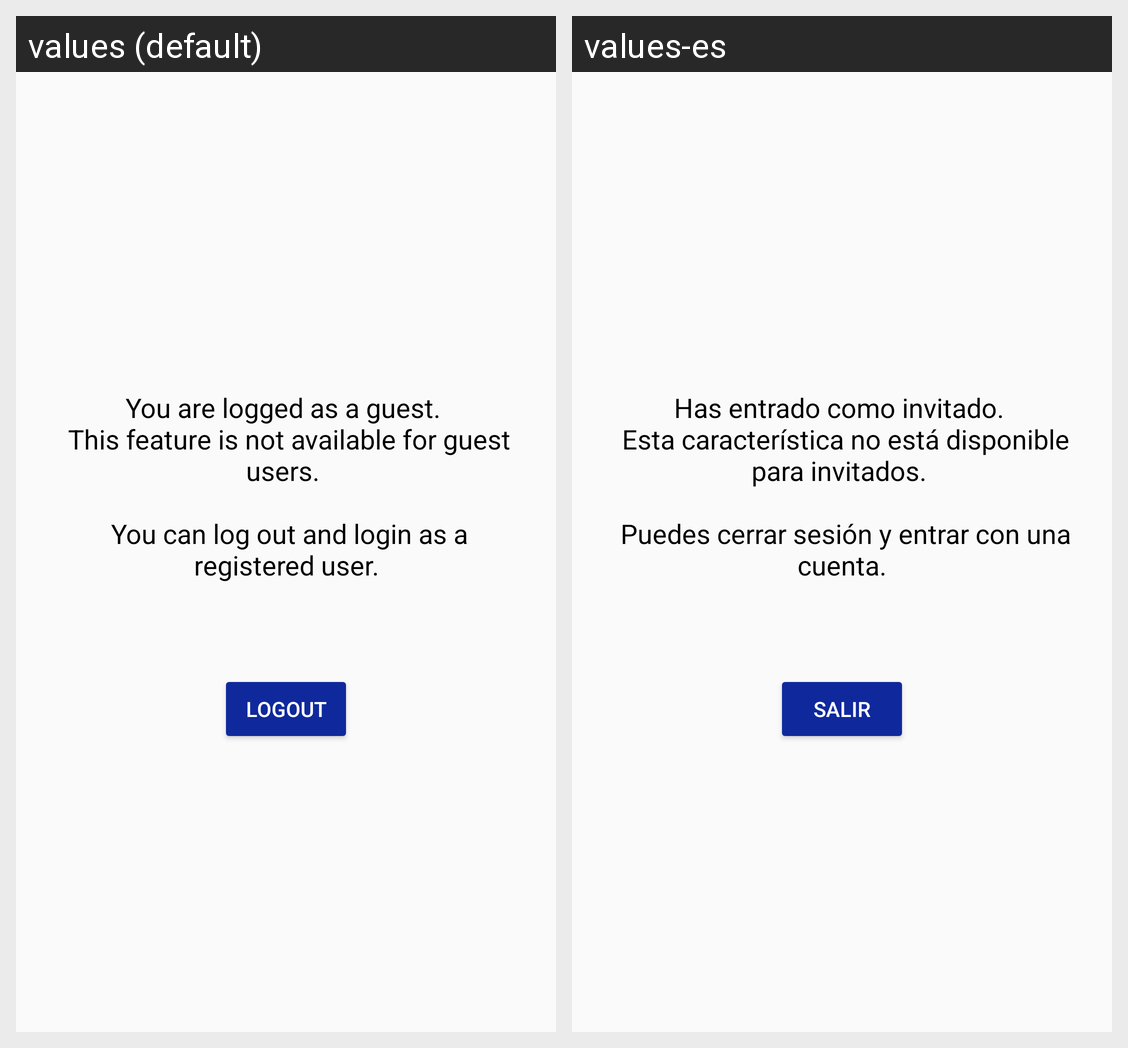

For this localized Android screen grid, give each drawn string resource with its value in every locale shown.
Android screen res/layout/activity_logged_as_guest.xml rendered under 2 locales, left to right: values (default), values-es. Device: Nexus 5 (rendered at 1080×1920; each locale shown at half size, 540×960, under a caption strip naming it); theme AppTheme.
Strings drawn on this screen, with the default value and each locale's value (text and hints the layout hard-codes, and strings that could not be matched under every locale, appear in the picture but are not listed):

loggedAs
  values: You are logged as a guest. 
       This feature is not available for guest users. 
      
       You can log out and login as a registered user.
  values-es: Has entrado como invitado. 
       Esta característica no está disponible para invitados. 
      
       Puedes cerrar sesión y entrar con una cuenta.

logout
  values: Logout
  values-es: Salir
